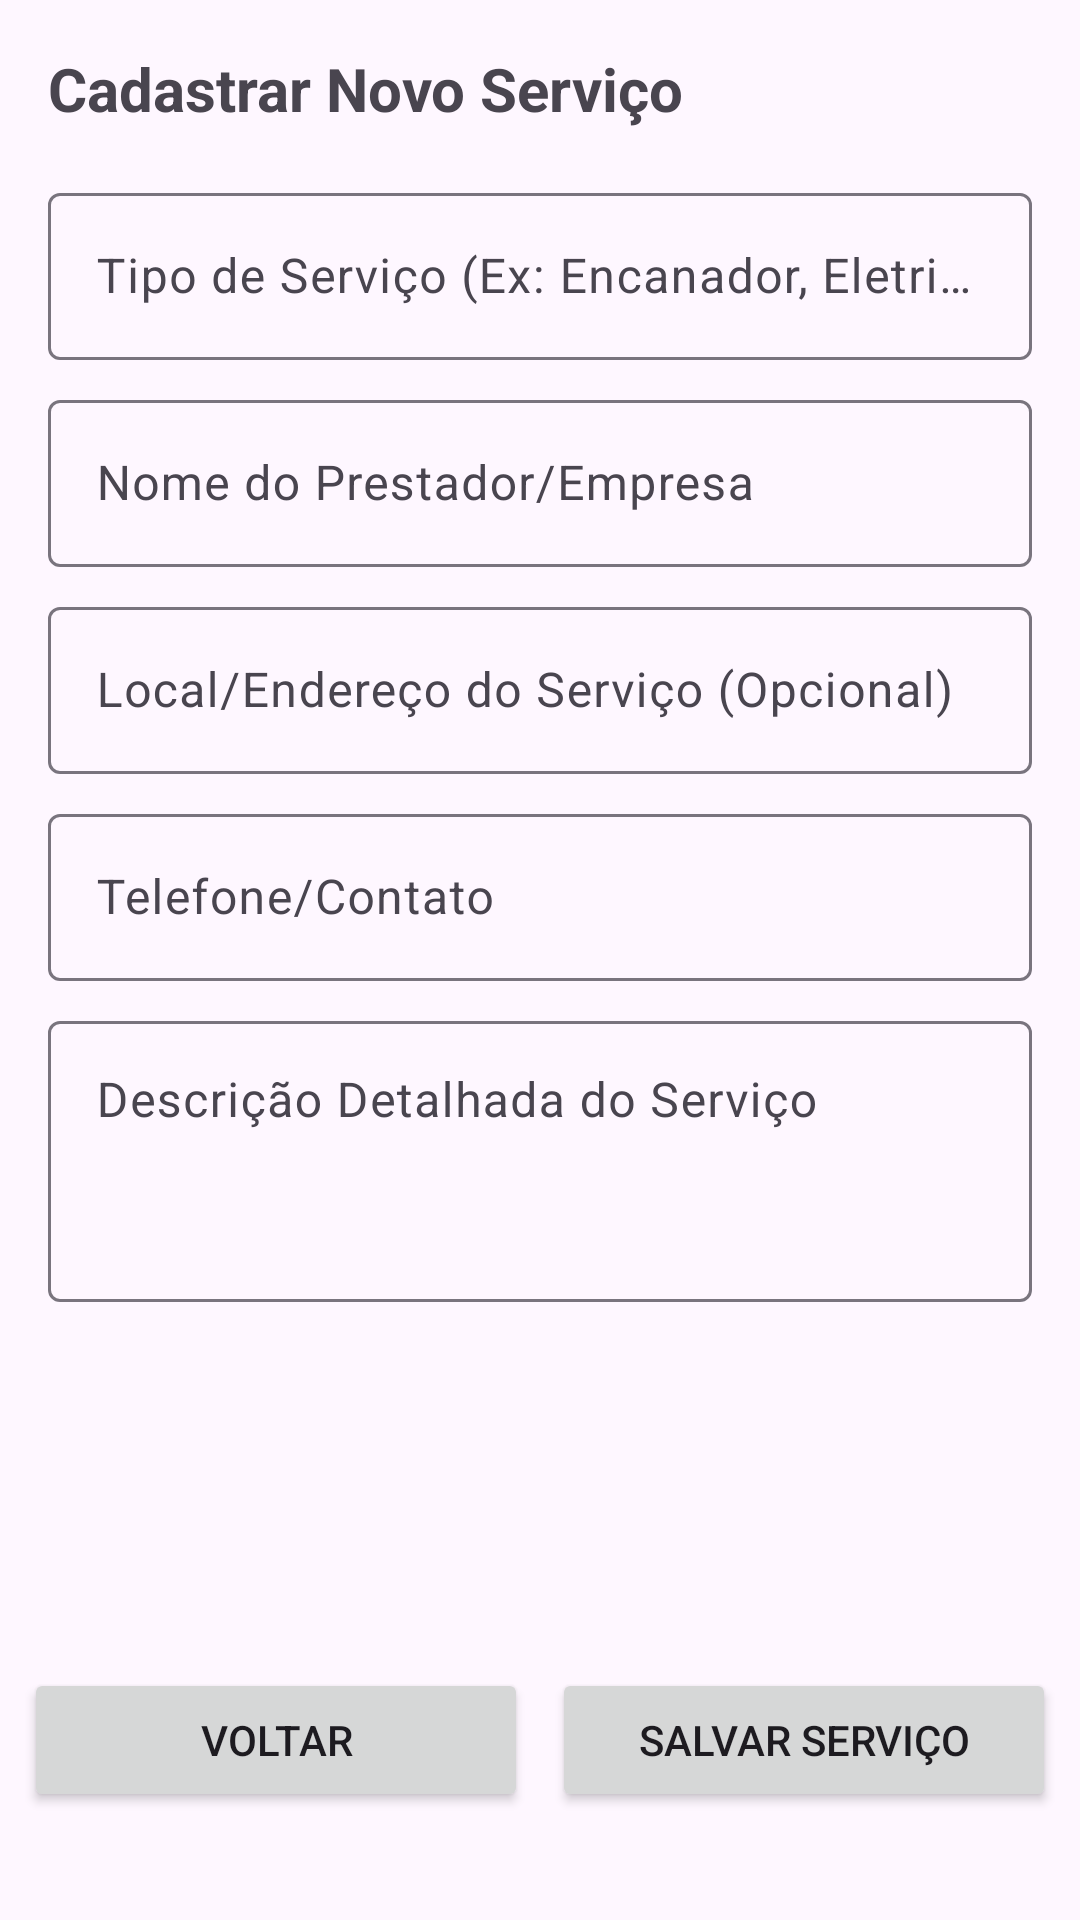

Layout XML and referenced resources for this Android screen:
<!-- AndroidManifest.xml: application theme Theme.Atividade_avaliativa -->
<!-- res/layout/cadastrarnovoservico.xml -->
<?xml version="1.0" encoding="utf-8"?>
<androidx.constraintlayout.widget.ConstraintLayout xmlns:android="http://schemas.android.com/apk/res/android"
    xmlns:app="http://schemas.android.com/apk/res-auto"
    xmlns:tools="http://schemas.android.com/tools"
    android:id="@+id/maincadastronovoservico"
    android:layout_width="match_parent"
    android:layout_height="match_parent"
    tools:context=".CadastrarnovoservicoActivity">

    <ScrollView
        android:layout_width="0dp"
        android:layout_height="0dp"
        app:layout_constraintTop_toTopOf="parent"
        app:layout_constraintBottom_toTopOf="@+id/linearLayoutBotoesForm"
        app:layout_constraintStart_toStartOf="parent"
        app:layout_constraintEnd_toEndOf="parent">

        <LinearLayout
            android:layout_width="match_parent"
            android:layout_height="wrap_content"
            android:orientation="vertical"
            android:padding="16dp">

            <TextView
                android:layout_width="wrap_content"
                android:layout_height="wrap_content"
                android:text="Cadastrar Novo Serviço"
                android:textSize="20sp"
                android:textStyle="bold"
                android:layout_marginBottom="16dp"/>

            <com.google.android.material.textfield.TextInputLayout
                android:layout_width="match_parent"
                android:layout_height="wrap_content"
                android:layout_marginBottom="8dp">
                <com.google.android.material.textfield.TextInputEditText
                    android:id="@+id/editTextTipoServico"
                    android:layout_width="match_parent"
                    android:layout_height="wrap_content"
                    android:hint="Tipo de Serviço (Ex: Encanador, Eletricista)"
                    android:inputType="textCapWords"/>
            </com.google.android.material.textfield.TextInputLayout>

            <com.google.android.material.textfield.TextInputLayout
                android:layout_width="match_parent"
                android:layout_height="wrap_content"
                android:layout_marginBottom="8dp">
                <com.google.android.material.textfield.TextInputEditText
                    android:id="@+id/editTextNomeEmpregador"
                    android:layout_width="match_parent"
                    android:layout_height="wrap_content"
                    android:hint="Nome do Prestador/Empresa"
                    android:inputType="textPersonName|textCapWords"/>
            </com.google.android.material.textfield.TextInputLayout>

            <com.google.android.material.textfield.TextInputLayout
                android:layout_width="match_parent"
                android:layout_height="wrap_content"
                android:layout_marginBottom="8dp">
                <com.google.android.material.textfield.TextInputEditText
                    android:id="@+id/editTextLocalServico"
                    android:layout_width="match_parent"
                    android:layout_height="wrap_content"
                    android:hint="Local/Endereço do Serviço (Opcional)"
                    android:inputType="textPostalAddress"/>
            </com.google.android.material.textfield.TextInputLayout>

            <com.google.android.material.textfield.TextInputLayout
                android:layout_width="match_parent"
                android:layout_height="wrap_content"
                android:layout_marginBottom="8dp">
                <com.google.android.material.textfield.TextInputEditText
                    android:id="@+id/editTextContatoServico"
                    android:layout_width="match_parent"
                    android:layout_height="wrap_content"
                    android:hint="Telefone/Contato"
                    android:inputType="phone"/>
            </com.google.android.material.textfield.TextInputLayout>

            <com.google.android.material.textfield.TextInputLayout
                android:layout_width="match_parent"
                android:layout_height="wrap_content"
                android:layout_marginBottom="16dp">
                <com.google.android.material.textfield.TextInputEditText
                    android:id="@+id/editTextDescricaoServico"
                    android:layout_width="match_parent"
                    android:layout_height="wrap_content"
                    android:hint="Descrição Detalhada do Serviço"
                    android:inputType="textMultiLine|textCapSentences"
                    android:minLines="3"
                    android:gravity="top"/>
            </com.google.android.material.textfield.TextInputLayout>

        </LinearLayout>
    </ScrollView>

    <LinearLayout
        android:id="@+id/linearLayoutBotoesForm"
        android:layout_width="0dp"
        android:layout_height="wrap_content"
        android:layout_marginBottom="28dp"
        android:orientation="horizontal"
        android:padding="8dp"
        app:layout_constraintBottom_toBottomOf="parent"
        app:layout_constraintEnd_toEndOf="parent"
        app:layout_constraintHorizontal_bias="0.0"
        app:layout_constraintStart_toStartOf="parent">

        <Button
            android:id="@+id/buttonVoltarFormServico"
            android:layout_width="0dp"
            android:layout_height="wrap_content"
            android:layout_marginEnd="4dp"
            android:layout_weight="1"
            android:text="Voltar" />

        <Button
            android:id="@+id/buttonSalvarNovoServico"
            android:layout_width="0dp"
            android:layout_height="wrap_content"
            android:layout_marginStart="4dp"
            android:layout_weight="1"
            android:text="Salvar Serviço" />
    </LinearLayout>

</androidx.constraintlayout.widget.ConstraintLayout>
<!-- resources referenced by this layout -->
<resources>
  <style name="Theme.Atividade_avaliativa" parent="Base.Theme.Atividade_avaliativa" />
  <style name="Base.Theme.Atividade_avaliativa" parent="Theme.Material3.DayNight.NoActionBar">
          
          
      </style>
</resources>
